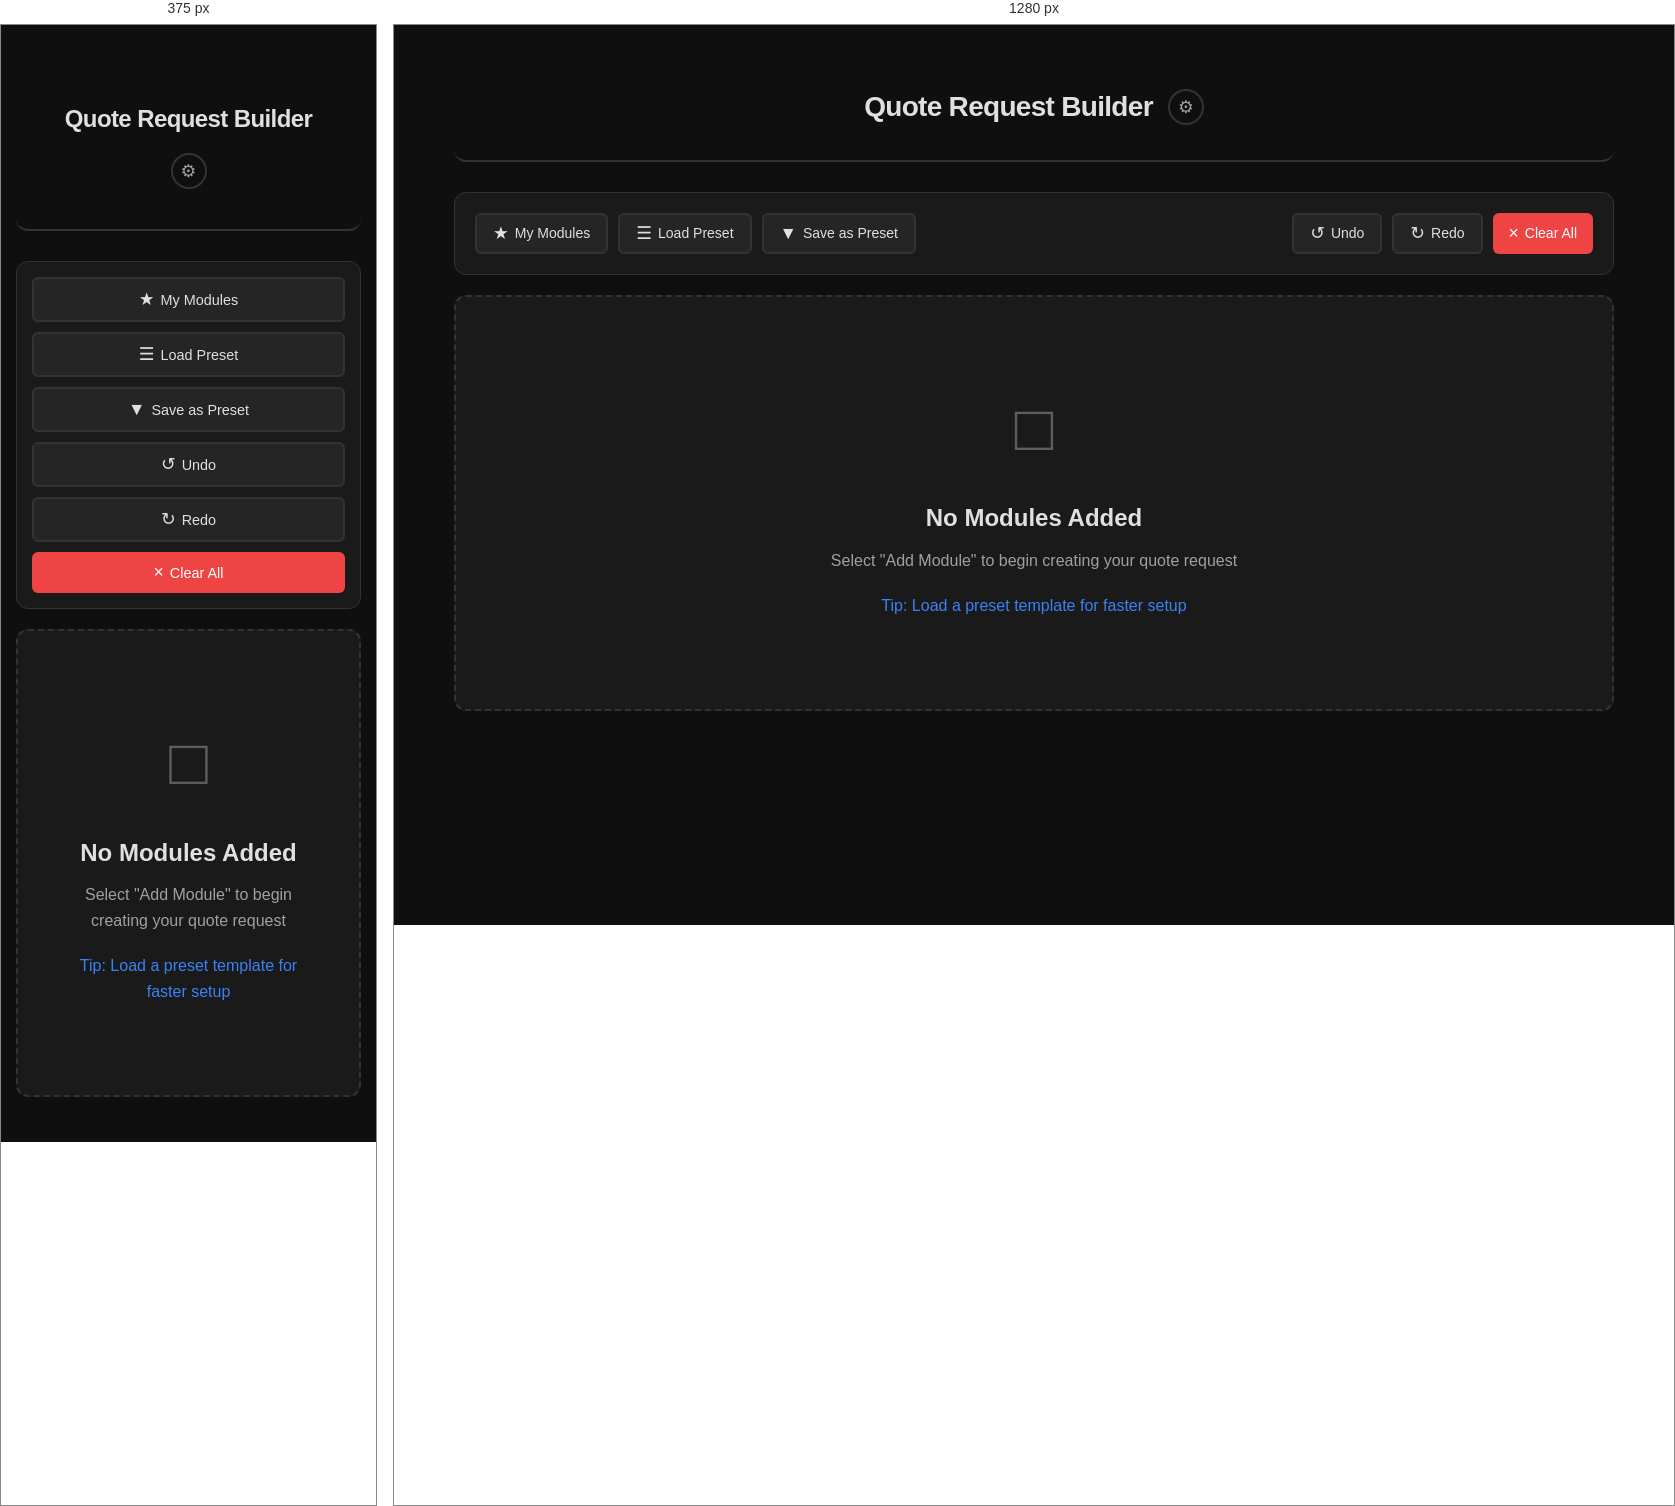
Rendered at 375 px and 1280 px, left to right.

<!-- file: index.html -->
<!DOCTYPE html>
<html lang="en">
<head>
    <meta charset="UTF-8">
    <meta name="viewport" content="width=device-width, initial-scale=1.0">
    <title>Advanced Quote Request Tool</title>
    <link rel="stylesheet" href="styles.css">
</head>
<body>
    <div class="container">
        <header id="appHeader">
            <div id="bannerImage" class="banner-image hidden"></div>
            <div class="header-content">
                <h1>Quote Request Builder</h1>
                <button type="button" id="bannerSettingsBtn" class="btn-icon" title="Customize banner">⚙</button>
            </div>
        </header>

        <!-- Toolbar -->
        <div class="toolbar">
            <div class="toolbar-left">
                <button type="button" id="customModulesBtn" class="btn btn-secondary">
                    <span class="icon">★</span> My Modules
                </button>
                <button type="button" id="presetsBtn" class="btn btn-secondary">
                    <span class="icon">☰</span> Load Preset
                </button>
                <button type="button" id="savePresetBtn" class="btn btn-secondary">
                    <span class="icon">▼</span> Save as Preset
                </button>
            </div>
            <div class="toolbar-right">
                <button type="button" id="undoBtn" class="btn btn-secondary" disabled>
                    <span class="icon">↺</span> Undo
                </button>
                <button type="button" id="redoBtn" class="btn btn-secondary" disabled>
                    <span class="icon">↻</span> Redo
                </button>
                <button type="button" id="clearAllBtn" class="btn btn-danger">
                    <span class="icon">×</span> Clear All
                </button>
            </div>
        </div>

        <!-- Modules Container -->
        <div id="modulesContainer" class="modules-container">
            <!-- Modules will be added here dynamically -->
            <div class="empty-state">
                <div class="empty-icon">□</div>
                <h3>No Modules Added</h3>
                <p>Select "Add Module" to begin creating your quote request</p>
                <p class="tip">Tip: Load a preset template for faster setup</p>
            </div>
        </div>

        <!-- Output Section -->
        <section id="outputSection" class="output-section hidden">
            <div class="output-header">
                <h2>Generated Quote Request</h2>
                <div class="output-actions">
                    <button type="button" id="copyBtn" class="btn btn-copy">
                        <span class="icon">□</span> Copy to Clipboard
                    </button>
                    <button type="button" id="downloadBtn" class="btn btn-secondary">
                        <span class="icon">↓</span> Download
                    </button>
                </div>
            </div>
            <div id="quoteOutput" class="quote-output"></div>
            <div id="copyNotification" class="copy-notification hidden">Copied to clipboard!</div>
        </section>

    </div>

    <!-- Modal for Adding Modules -->
    <div id="moduleModal" class="modal hidden">
        <div class="modal-content">
            <div class="modal-header">
                <h2>Add Module</h2>
                <button class="modal-close" id="modalCloseBtn">&times;</button>
            </div>
            <div class="modal-body">
                <div class="module-grid">
                    <div class="module-card" data-module="heading">
                        <div class="module-icon">H</div>
                        <div class="module-card-content">
                            <h3>Heading</h3>
                            <p>Section title</p>
                        </div>
                    </div>
                    <div class="module-card" data-module="title">
                        <div class="module-icon">■</div>
                        <div class="module-card-content">
                            <h3>Title</h3>
                            <p>Document header</p>
                        </div>
                    </div>
                    <div class="module-card" data-module="checkbox">
                        <div class="module-icon">☑</div>
                        <div class="module-card-content">
                            <h3>Checkboxes</h3>
                            <p>Multiple selections</p>
                        </div>
                    </div>
                    <div class="module-card" data-module="contact">
                        <div class="module-icon">@</div>
                        <div class="module-card-content">
                            <h3>Contact Info</h3>
                            <p>Name, email, phone</p>
                        </div>
                    </div>
                    <div class="module-card" data-module="door-dimension">
                        <div class="module-icon">🚪</div>
                        <div class="module-card-content">
                            <h3>Door Dimensions</h3>
                            <p>Standard door sizes</p>
                        </div>
                    </div>
                    <div class="module-card" data-module="window-dimension">
                        <div class="module-icon">🪟</div>
                        <div class="module-card-content">
                            <h3>Window Dimensions</h3>
                            <p>Standard window sizes</p>
                        </div>
                    </div>
                    <div class="module-card" data-module="dimension">
                        <div class="module-icon">⊞</div>
                        <div class="module-card-content">
                            <h3>Custom Dimensions</h3>
                            <p>Width, height, depth</p>
                        </div>
                    </div>
                    <div class="module-card" data-module="select">
                        <div class="module-icon">▼</div>
                        <div class="module-card-content">
                            <h3>Dropdown</h3>
                            <p>Select from options</p>
                        </div>
                    </div>
                    <div class="module-card" data-module="radio">
                        <div class="module-icon">◉</div>
                        <div class="module-card-content">
                            <h3>Radio Buttons</h3>
                            <p>Single selection</p>
                        </div>
                    </div>
                    <div class="module-card" data-module="text">
                        <div class="module-icon">T</div>
                        <div class="module-card-content">
                            <h3>Text Field</h3>
                            <p>Single line input</p>
                        </div>
                    </div>
                    <div class="module-card" data-module="textarea">
                        <div class="module-icon">¶</div>
                        <div class="module-card-content">
                            <h3>Text Area</h3>
                            <p>Multi-line input</p>
                        </div>
                    </div>
                    <div class="module-card" data-module="footer">
                        <div class="module-icon">—</div>
                        <div class="module-card-content">
                            <h3>Footer</h3>
                            <p>Document footer</p>
                        </div>
                    </div>
                </div>
            </div>
        </div>
    </div>

    <!-- Modal for Presets -->
    <div id="presetModal" class="modal hidden">
        <div class="modal-content">
            <div class="modal-header">
                <h2>Load Preset</h2>
                <button class="modal-close" id="presetModalCloseBtn">&times;</button>
            </div>
            <div class="modal-body">
                <div class="search-bar">
                    <input type="text" id="presetSearch" class="text-input" placeholder="Search presets by name or tag...">
                </div>
                <div id="presetTags" class="tag-container" style="margin-bottom: 15px;"></div>
                <div class="preset-grid" id="presetGrid">
                    <!-- Presets will be loaded here -->
                </div>
            </div>
        </div>
    </div>

    <!-- Modal for Save Preset -->
    <div id="savePresetModal" class="modal hidden">
        <div class="modal-content modal-small">
            <div class="modal-header">
                <h2>Save Preset</h2>
                <button class="modal-close" id="savePresetModalCloseBtn">&times;</button>
            </div>
            <div class="modal-body">
                <div class="form-group">
                    <label for="presetName">Preset Name</label>
                    <input type="text" id="presetName" class="text-input" placeholder="e.g., Standard Door Quote">
                </div>
                <div class="form-group">
                    <label for="presetDescription">Description (optional)</label>
                    <textarea id="presetDescription" class="textarea-input" rows="3" placeholder="Describe when to use this preset..."></textarea>
                </div>
                <div class="form-group">
                    <label for="presetTags">Tags (comma-separated)</label>
                    <input type="text" id="presetTags" class="text-input" placeholder="e.g., door, interior, custom">
                    <small class="form-hint">Add tags to organize and filter your presets</small>
                </div>
                <div class="modal-actions">
                    <button type="button" id="cancelPresetBtn" class="btn btn-secondary">Cancel</button>
                    <button type="button" id="confirmSavePresetBtn" class="btn btn-primary">Save Preset</button>
                </div>
            </div>
        </div>
    </div>

    <!-- Modal for Custom Modules Library -->
    <div id="customModulesModal" class="modal hidden">
        <div class="modal-content">
            <div class="modal-header">
                <h2>My Custom Modules</h2>
                <button class="modal-close" id="customModulesModalCloseBtn">&times;</button>
            </div>
            <div class="modal-body">
                <div class="search-bar">
                    <input type="text" id="customModuleSearch" class="text-input" placeholder="Search by name or tag...">
                </div>
                <div id="customModuleTags" class="tag-container" style="margin-bottom: 15px;"></div>
                <div class="custom-module-grid" id="customModuleGrid">
                    <!-- Custom modules will be loaded here -->
                    <div class="empty-state-small">
                        <p>No custom modules saved</p>
                        <p class="tip">Right-click any module and select "Save as Custom" to add it here</p>
                    </div>
                </div>
            </div>
        </div>
    </div>

    <!-- Modal for Save Custom Module -->
    <div id="saveCustomModuleModal" class="modal hidden">
        <div class="modal-content modal-small">
            <div class="modal-header">
                <h2>Save Custom Module</h2>
                <button class="modal-close" id="saveCustomModuleModalCloseBtn">&times;</button>
            </div>
            <div class="modal-body">
                <div class="form-group">
                    <label for="customModuleName">Module Name</label>
                    <input type="text" id="customModuleName" class="text-input" placeholder="e.g., My Custom Field">
                </div>
                <div class="form-group">
                    <label for="customModuleTags">Tags (comma-separated)</label>
                    <input type="text" id="customModuleTags" class="text-input" placeholder="e.g., door, window, special">
                    <small class="form-hint">Add tags to organize and filter your modules</small>
                </div>
                <div class="modal-actions">
                    <button type="button" id="cancelCustomModuleBtn" class="btn btn-secondary">Cancel</button>
                    <button type="button" id="confirmSaveCustomModuleBtn" class="btn btn-primary">Save Module</button>
                </div>
            </div>
        </div>
    </div>

    <!-- Modal for Editing Options -->
    <div id="editOptionsModal" class="modal hidden">
        <div class="modal-content modal-small">
            <div class="modal-header">
                <h2>Edit Options</h2>
                <button class="modal-close" id="editOptionsModalCloseBtn">&times;</button>
            </div>
            <div class="modal-body">
                <div class="form-group">
                    <label>Options</label>
                    <div id="optionsList" class="options-list">
                        <!-- Options will be added here -->
                    </div>
                    <button type="button" id="addOptionBtn" class="btn btn-secondary" style="margin-top: 10px; width: 100%;">
                        <span class="icon">+</span> Add Option
                    </button>
                </div>
                <div class="modal-actions">
                    <button type="button" id="cancelOptionsBtn" class="btn btn-secondary">Cancel</button>
                    <button type="button" id="saveOptionsBtn" class="btn btn-primary">Save Options</button>
                </div>
            </div>
        </div>
    </div>

    <!-- Modal for Editing Dimension Presets -->
    <div id="editDimensionPresetsModal" class="modal hidden">
        <div class="modal-content modal-small">
            <div class="modal-header">
                <h2>Edit Dimension Presets</h2>
                <button class="modal-close" id="editDimensionPresetsModalCloseBtn">&times;</button>
            </div>
            <div class="modal-body">
                <div class="form-group">
                    <label>Width Presets</label>
                    <div id="widthPresetsList" class="options-list"></div>
                    <button type="button" id="addWidthPresetBtn" class="btn btn-secondary" style="margin-top: 10px; width: 100%;">
                        <span class="icon">+</span> Add Width Preset
                    </button>
                </div>
                <div class="form-group">
                    <label>Height Presets</label>
                    <div id="heightPresetsList" class="options-list"></div>
                    <button type="button" id="addHeightPresetBtn" class="btn btn-secondary" style="margin-top: 10px; width: 100%;">
                        <span class="icon">+</span> Add Height Preset
                    </button>
                </div>
                <div class="form-group">
                    <label>Depth/Thickness Presets</label>
                    <div id="depthPresetsList" class="options-list"></div>
                    <button type="button" id="addDepthPresetBtn" class="btn btn-secondary" style="margin-top: 10px; width: 100%;">
                        <span class="icon">+</span> Add Depth Preset
                    </button>
                </div>
                <div class="modal-actions">
                    <button type="button" id="cancelDimensionPresetsBtn" class="btn btn-secondary">Cancel</button>
                    <button type="button" id="saveDimensionPresetsBtn" class="btn btn-primary">Save Presets</button>
                </div>
            </div>
        </div>
    </div>

    <!-- Banner Settings Modal -->
    <div id="bannerSettingsModal" class="modal hidden">
        <div class="modal-content modal-small">
            <div class="modal-header">
                <h2>Banner Settings</h2>
                <button class="modal-close" id="bannerSettingsModalCloseBtn">&times;</button>
            </div>
            <div class="modal-body">
                <div class="form-group">
                    <label>Banner Image</label>
                    <input type="file" id="bannerImageInput" accept="image/*" class="text-input">
                    <span class="form-hint">Upload an image or paste (Ctrl+V/Cmd+V) from clipboard (recommended: 1200x200px)</span>
                </div>
                <div id="bannerPreview" class="banner-preview hidden">
                    <img id="bannerPreviewImg" src="" alt="Banner preview">
                </div>
                <div class="modal-actions">
                    <button type="button" id="removeBannerBtn" class="btn btn-danger">Remove Banner</button>
                    <button type="button" id="closeBannerSettingsBtn" class="btn btn-secondary">Close</button>
                </div>
            </div>
        </div>
    </div>

    <script src="app.js"></script>
</body>
</html>


/* @media block from styles.css */
@media (max-width: 768px) {
    .container {
        padding: 15px;
    }

    header {
        padding: 30px 15px 20px;
    }

    header h1 {
        font-size: 1.5rem;
    }

    .header-content {
        padding: 30px 15px 20px;
        flex-wrap: wrap;
    }

    .banner-image {
        height: 150px;
    }

    .subtitle {
        font-size: 1rem;
    }

    .toolbar {
        flex-direction: column;
        align-items: stretch;
        padding: 15px;
        gap: 10px;
    }

    .toolbar-left,
    .toolbar-right {
        width: 100%;
        justify-content: stretch;
        flex-direction: column;
    }

    .btn {
        width: 100%;
        justify-content: center;
        padding: 10px 16px;
        font-size: 0.9rem;
    }

    .module-bubble {
        padding: 15px;
    }

    .module-header {
        flex-wrap: wrap;
        gap: 10px;
    }

    .module-title {
        font-size: 1rem;
        flex: 1;
        min-width: 150px;
    }

    .module-actions {
        flex-wrap: wrap;
    }

    .module-btn {
        padding: 8px 12px;
        font-size: 1rem;
    }

    .dimension-grid {
        grid-template-columns: 1fr;
        gap: 12px;
    }

    .module-grid {
        grid-template-columns: 1fr;
    }

    .module-card {
        padding: 14px;
    }

    .preset-grid {
        grid-template-columns: 1fr;
    }

    .custom-module-grid {
        grid-template-columns: 1fr;
    }

    .output-section {
        padding: 20px 15px;
    }

    .output-header {
        flex-direction: column;
        align-items: stretch;
        gap: 12px;
    }

    .output-header h2 {
        font-size: 1.3rem;
    }

    .output-actions {
        width: 100%;
        flex-direction: column;
    }

    .output-actions .btn {
        width: 100%;
    }

    .modal-content {
        width: 95%;
        max-height: 95vh;
    }

    .modal-header {
        padding: 20px 15px;
    }

    .modal-header h2 {
        font-size: 1.3rem;
    }

    .modal-body {
        padding: 20px 15px;
    }

    .modal-actions {
        flex-direction: column;
    }

    .modal-actions .btn {
        width: 100%;
    }

    .quote-output {
        padding: 15px;
        font-size: 0.85rem;
    }

    .options-grid {
        grid-template-columns: 1fr;
    }
}